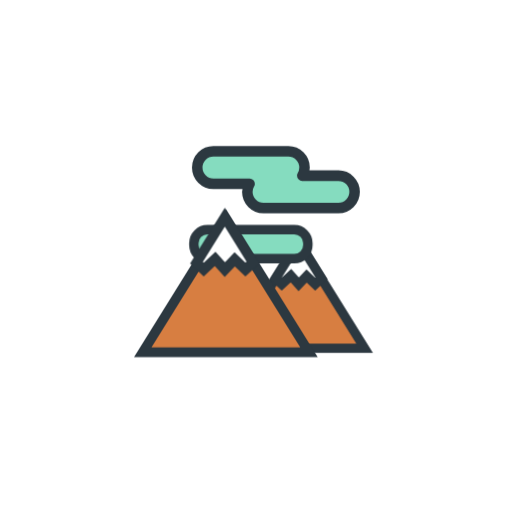
t = 0.00 s
t = 1.00 s: frame unchanged from t = 0.00 s, image omitted
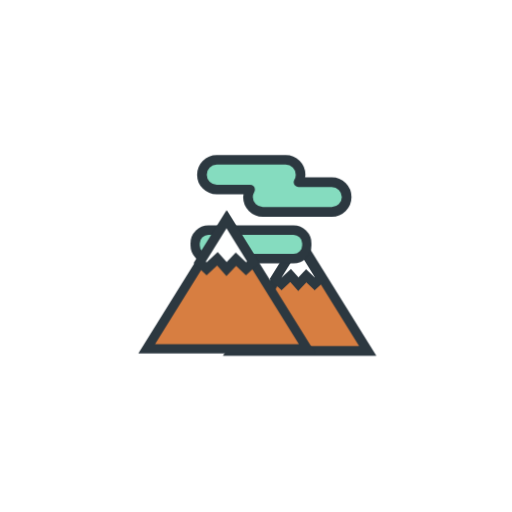
t = 1.13 s
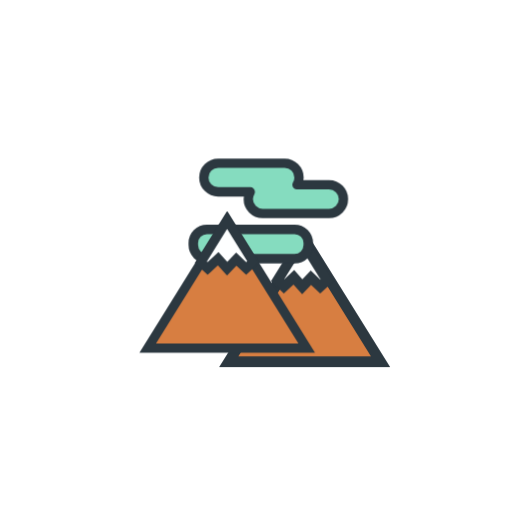
t = 1.25 s
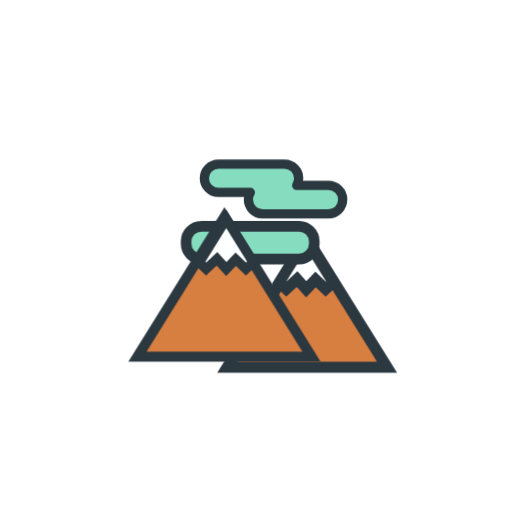
t = 1.38 s
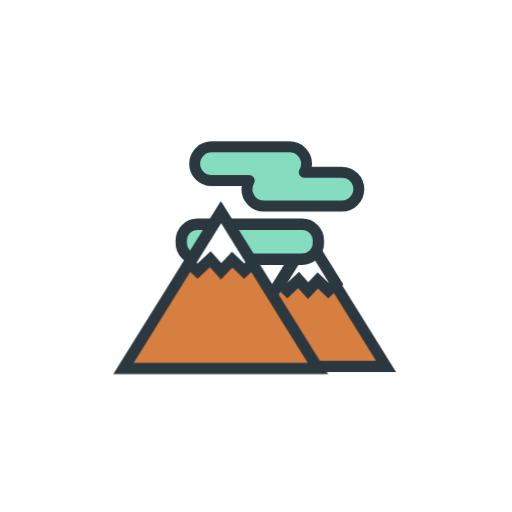
t = 1.63 s

The animated SVG that drew these frames (rendered in a browser with its animation timeline set to each time). Animation: 2 CSS @keyframes rules; one cycle of 2.00 s, repeats indefinitely.

<svg class="ldi-pkx43f" width="200px"  height="200px"  xmlns="http://www.w3.org/2000/svg" xmlns:xlink="http://www.w3.org/1999/xlink" viewBox="0 0 100 100" preserveAspectRatio="xMidYMid" style="background: none;"><!--?xml version="1.0" encoding="utf-8"?--><!--Generator: Adobe Illustrator 21.0.0, SVG Export Plug-In . SVG Version: 6.00 Build 0)--><svg version="1.1" id="Layer_1" xmlns="http://www.w3.org/2000/svg" xmlns:xlink="http://www.w3.org/1999/xlink" x="0px" y="0px" viewBox="0 0 100 100" style="transform-origin: 50px 50px 0px;" xml:space="preserve"><g style="transform-origin: 50px 50px 0px;"><g style="transform-origin: 50px 50px 0px; transform: scale(0.6);"><g style="transform-origin: 50px 50px 0px; animation-duration: 1s; animation-delay: -1s; animation-direction: normal;" class=""><g><style type="text/css" class="ld ld-breath" style="transform-origin: 50px 50px 0px; animation-duration: 1s; animation-delay: -1s; animation-direction: normal;">.st0{fill:#333}.st1,.st2{stroke-width:3.5;stroke-miterlimit:10}.st1{fill:url(#SVGID_1_);stroke:#333}.st2{opacity:.5;stroke:#000}.st3{fill:#666766;stroke:#333}.st3,.st4,.st5{stroke-width:3.5;stroke-miterlimit:10}.st4{opacity:.5;stroke-linejoin:round;stroke:#000}.st5{fill:none;stroke:#333;stroke-linecap:round}.st6{opacity:.5}.st7,.st8{stroke:#333;stroke-width:3.5}.st7{stroke-miterlimit:10;fill:none}.st8{fill:#849b87}.st10,.st11,.st8,.st9{stroke-miterlimit:10}.st9{opacity:.2;stroke-width:3.5;stroke-linejoin:round;stroke:#000}.st10,.st11{stroke:#333}.st10{stroke-width:3.5;fill:#e15c64}.st11{fill:#fff}.st11,.st12,.st13{stroke-width:3.5}.st12{opacity:.2;stroke-linecap:round;stroke-linejoin:round;stroke-miterlimit:10;stroke:#000}.st13{fill:#acbd81;stroke:#333}.st13,.st14,.st15,.st16{stroke-miterlimit:10}.st14{fill:#e0e0e0;stroke:#333;stroke-width:5.6375}.st15,.st16{stroke-width:5.638;stroke-linejoin:round}.st15{fill:#f0d848;stroke:#333}.st16{opacity:.2;stroke:#000;stroke-linecap:round}.st17,.st18,.st19{fill:#f4e6c8;stroke:#333;stroke-width:3.5;stroke-miterlimit:10}.st18,.st19{stroke:#fff;stroke-linecap:round}.st19{stroke:#f47e5f}.st20{fill:#acbd81}.st21{fill:#e0e0e0;stroke:#333;stroke-width:3.5;stroke-miterlimit:10}.st22{fill:#b92025}.st23,.st24{fill:none;stroke:#333;stroke-width:9;stroke-linecap:round;stroke-miterlimit:10}.st24{stroke-width:6}.st25{fill:#a0c8d7}.st26{opacity:.2}.st27,.st28{stroke-width:3.5}.st27{opacity:.2;stroke:#000;stroke-miterlimit:10}.st28{fill-rule:evenodd;clip-rule:evenodd;fill:#ffdc6e}.st28,.st29,.st30{stroke:#333;stroke-miterlimit:10}.st29{stroke-linecap:round;fill:none;stroke-width:2.8104}.st30{fill:#fff;stroke-width:3.7002}.st31,.st32{fill-rule:evenodd;clip-rule:evenodd;stroke-width:3.5}.st31{fill:none;stroke-linecap:round;stroke-miterlimit:10;stroke:#fff}.st32{opacity:.2;stroke:#000;stroke-linejoin:round}.st32,.st33,.st34,.st35{stroke-miterlimit:10}.st33{fill:#849b87;stroke:#333;stroke-width:3.7002}.st34,.st35{stroke-width:3.7}.st34{fill:#849b87;stroke-linecap:round;stroke:#fff}.st35{opacity:.2;stroke:#000}.st36{fill:#e0e0e0}.st37{fill:#fff}.st38,.st39{fill:#acbd81;stroke:#333;stroke-width:3.5;stroke-linecap:round;stroke-linejoin:round;stroke-miterlimit:10}.st39{fill:none}.st40{fill:#f4e6c8}.st41{fill:#acbd81;stroke:#fff;stroke-width:3.5;stroke-linecap:round;stroke-linejoin:round;stroke-miterlimit:10}.st42{fill:#67503b}.st43{fill:#a0c8d7;stroke:#333}.st43,.st44,.st45,.st46,.st47,.st48,.st49{stroke-width:3.5;stroke-miterlimit:10}.st44{stroke-linecap:round;fill:#a0c8d7;stroke:#fff}.st45,.st46,.st47,.st48,.st49{fill:#f47e5f;stroke:#333}.st46,.st47,.st48,.st49{fill:none;stroke:#fff;stroke-linecap:round}.st47,.st48,.st49{fill:#e0e0e0;stroke:#333}.st48,.st49{fill:#fff}.st49{fill:#e0e0e0;stroke:#fff}.st50{fill:#fcdc4f}.st51{fill:#407cae}.st52{fill:none}.st53{fill:#fefefe}.st54{fill:none;stroke:#a0c8d7;stroke-width:3.5;stroke-miterlimit:10}.st55,.st56{stroke-linecap:round}.st55{stroke:#fff;stroke-width:2.5;stroke-miterlimit:10;fill:none}.st56{fill:#f4e6c8}.st56,.st57,.st58{stroke:#333;stroke-width:3.5;stroke-miterlimit:10}.st57{stroke-linecap:round;fill:#f47e5f}.st58{fill:#f7b26a}.st59{fill:#849b87}.st60{fill:#e15c64}.st61,.st62,.st63,.st64{fill:none;stroke:#fff;stroke-width:2.1185;stroke-miterlimit:10}.st62,.st63,.st64{stroke-width:2.3545}.st63,.st64{fill:#fff}.st64{fill:#f4e6c8;stroke:#333;stroke-width:5.6375}.st65{fill:#c33837;stroke:#333;stroke-width:5.638;stroke-linecap:round;stroke-linejoin:round}.st65,.st66,.st67,.st68{stroke-miterlimit:10}.st66{opacity:.2;stroke:#000;stroke-linejoin:round;stroke-width:5.638}.st67,.st68{stroke-width:3.5}.st67{fill:#f47e5f;stroke-linecap:round;stroke:#fff}.st68{stroke:#333}.st69{fill:#070404}.st70{fill:#c42026}.st71{fill:#010101}.st72{opacity:.4}.st73{fill:#666766}.st74,.st75,.st76,.st77{fill:none;stroke-miterlimit:10}.st74{stroke:#fff;stroke-linecap:round;stroke-width:3}.st75,.st76,.st77{stroke-width:3.5}.st75{stroke-linejoin:round;stroke:#333}.st76,.st77{stroke:#e0e0e0}.st77{stroke:#e15c64}.st78{fill:none;stroke:#77a4bd}.st78,.st79,.st80{stroke-width:3.5;stroke-miterlimit:10}.st79{stroke-linejoin:round;fill:none;stroke:#f4e6c8}.st80{fill:#acbd81;stroke:#fff;stroke-linecap:round}.st81{stroke:#333434;stroke-linejoin:round}.st81,.st82,.st83{fill:#77a4bd;stroke-width:3.5;stroke-miterlimit:10}.st82{stroke-linejoin:round;stroke:#fff}.st83{stroke:#e0e0e0}.st83,.st84,.st85,.st86{stroke-linejoin:round}.st84{fill:none;stroke-width:3.5;stroke-linecap:round;stroke-miterlimit:10;stroke:#e0e0e0}.st85,.st86{stroke:#333}.st85{stroke-width:3.5;stroke-miterlimit:10;fill:#e0e0e0}.st86{fill:#e15c64}.st86,.st87,.st88,.st89,.st90,.st91{stroke-width:3.5;stroke-miterlimit:10}.st87{fill:#f7b26a;stroke-linecap:round;stroke:#fff}.st88,.st89,.st90,.st91{stroke:#000}.st89,.st90,.st91{fill-rule:evenodd;clip-rule:evenodd;fill:#fff;stroke:#333}.st90,.st91{fill:#e0e0e0}.st91{fill:none;stroke:#fff;stroke-linejoin:round}.st91,.st92,.st93{stroke-linecap:round}.st92{stroke-width:3.5;stroke-linejoin:round;stroke-miterlimit:10;fill:none;stroke:#fff}.st93{fill:#67503b;stroke:#333}.st93,.st94,.st95,.st96{stroke-width:3.5;stroke-miterlimit:10}.st94{stroke-linecap:round;fill:#67503b;stroke:#fff}.st95,.st96{fill:#333;stroke:#333}.st96{fill:url(#SVGID_2_)}.st97{fill:#f47e5f}.st98,.st99{stroke-miterlimit:10}.st98{opacity:.2;stroke-width:3.5;stroke-linecap:round;stroke:#000}.st99{fill:#fff;stroke:#333}.st100{opacity:.3}.st101{stroke:#333;stroke-miterlimit:10}.st102{fill:#e6e6e6}</style><g class="ld ld-breath" style="transform-origin: 50px 50px 0px; animation-duration: 1s; animation-delay: -0.9375s; animation-direction: normal;"><polygon class="st13" points="91,84.817 41.005,84.817 66.003,44.617 " fill="#d77e41" stroke="#2c3840" style="fill: rgb(215, 126, 65); stroke: rgb(44, 56, 64);"></polygon></g><g class="ld ld-breath" style="transform-origin: 50px 50px 0px; animation-duration: 1s; animation-delay: -0.875s; animation-direction: normal;"><polygon class="st11" points="59.649,60.573 63.09,57.366 66.003,60.622 68.988,57.499 72.21,60.573 74.569,58.393 66.003,44.617 57.403,58.448 " stroke="#2c3840" fill="#feffff" style="fill: rgb(254, 255, 255); stroke: rgb(44, 56, 64);"></polygon></g><g class="ld ld-breath" style="transform-origin: 50px 50px 0px; animation-duration: 1s; animation-delay: -0.8125s; animation-direction: normal;"><path class="st21" d="M64.165,50.991H32.014c-2.769,0-5.014-2.245-5.014-5.014V45.24c0-2.769,2.245-5.014,5.014-5.014h32.151 c2.769,0,5.014,2.245,5.014,5.014v0.737C69.179,48.746,66.934,50.991,64.165,50.991z" stroke="#2c3840" fill="#85dcbf" style="fill: rgb(133, 220, 191); stroke: rgb(44, 56, 64);"></path></g><g class="ld ld-breath" style="transform-origin: 50px 50px 0px; animation-duration: 1s; animation-delay: -0.75s; animation-direction: normal;"><polygon class="st13" points="69.179,84.817 9,84.817 39.09,36.428 " fill="#d77e41" stroke="#2c3840" style="fill: rgb(215, 126, 65); stroke: rgb(44, 56, 64);"></polygon></g><g class="ld ld-breath" style="transform-origin: 50px 50px 0px; animation-duration: 1s; animation-delay: -0.6875s; animation-direction: normal;"><polygon class="st11" points="31.712,54.731 35.707,51.007 39.09,54.788 42.556,51.162 46.297,54.731 48.947,52.281 39.09,36.428 29.191,52.346 " stroke="#2c3840" fill="#feffff" style="fill: rgb(254, 255, 255); stroke: rgb(44, 56, 64);"></polygon></g><g class="ld ld-breath" style="transform-origin: 50px 50px 0px; animation-duration: 1s; animation-delay: -0.625s; animation-direction: normal;"><path class="st85" d="M77.415,23.272H65.376c0.468-0.798,0.755-1.715,0.755-2.706c0-2.973-2.41-5.382-5.382-5.382H35.81 c-2.973,0-5.382,2.41-5.382,5.382c0,2.973,2.41,5.382,5.382,5.382h12.039c-0.468,0.798-0.755,1.715-0.755,2.706 c0,2.973,2.41,5.382,5.382,5.382h24.938c2.973,0,5.382-2.41,5.382-5.382C82.797,25.682,80.387,23.272,77.415,23.272z" stroke="#2c3840" fill="#85dcbf" style="fill: rgb(133, 220, 191); stroke: rgb(44, 56, 64);"></path></g><metadata xmlns:d="https://loading.io/stock/" class="ld ld-breath" style="transform-origin: 50px 50px 0px; animation-duration: 1s; animation-delay: -0.5625s; animation-direction: normal;">
<d:name class="ld ld-breath" style="transform-origin: 50px 50px 0px; animation-duration: 1s; animation-delay: -0.5s; animation-direction: normal;">hiking</d:name>
<d:tags class="ld ld-breath" style="transform-origin: 50px 50px 0px; animation-duration: 1s; animation-delay: -0.4375s; animation-direction: normal;">hiking,mountain climbing,outdoor,nature,hill,camping,trek,trail</d:tags>
<d:license class="ld ld-breath" style="transform-origin: 50px 50px 0px; animation-duration: 1s; animation-delay: -0.375s; animation-direction: normal;">cc-by</d:license>
<d:slug class="ld ld-breath" style="transform-origin: 50px 50px 0px; animation-duration: 1s; animation-delay: -0.3125s; animation-direction: normal;">pkx43f</d:slug>
</metadata></g></g></g></g><style type="text/css" class="ld ld-breath" style="transform-origin: 50px 50px 0px; animation-duration: 1s; animation-delay: -0.25s; animation-direction: normal;">@keyframes ld-breath {
  0% {
    -webkit-transform: scale(0.86);
    transform: scale(0.86);
  }
  50% {
    -webkit-transform: scale(1.06);
    transform: scale(1.06);
  }
  100% {
    -webkit-transform: scale(0.86);
    transform: scale(0.86);
  }
}
@-webkit-keyframes ld-breath {
  0% {
    -webkit-transform: scale(0.86);
    transform: scale(0.86);
  }
  50% {
    -webkit-transform: scale(1.06);
    transform: scale(1.06);
  }
  100% {
    -webkit-transform: scale(0.86);
    transform: scale(0.86);
  }
}
.ld.ld-breath {
  -webkit-animation: ld-breath 1s infinite;
  animation: ld-breath 1s infinite;
}
</style></svg></svg>